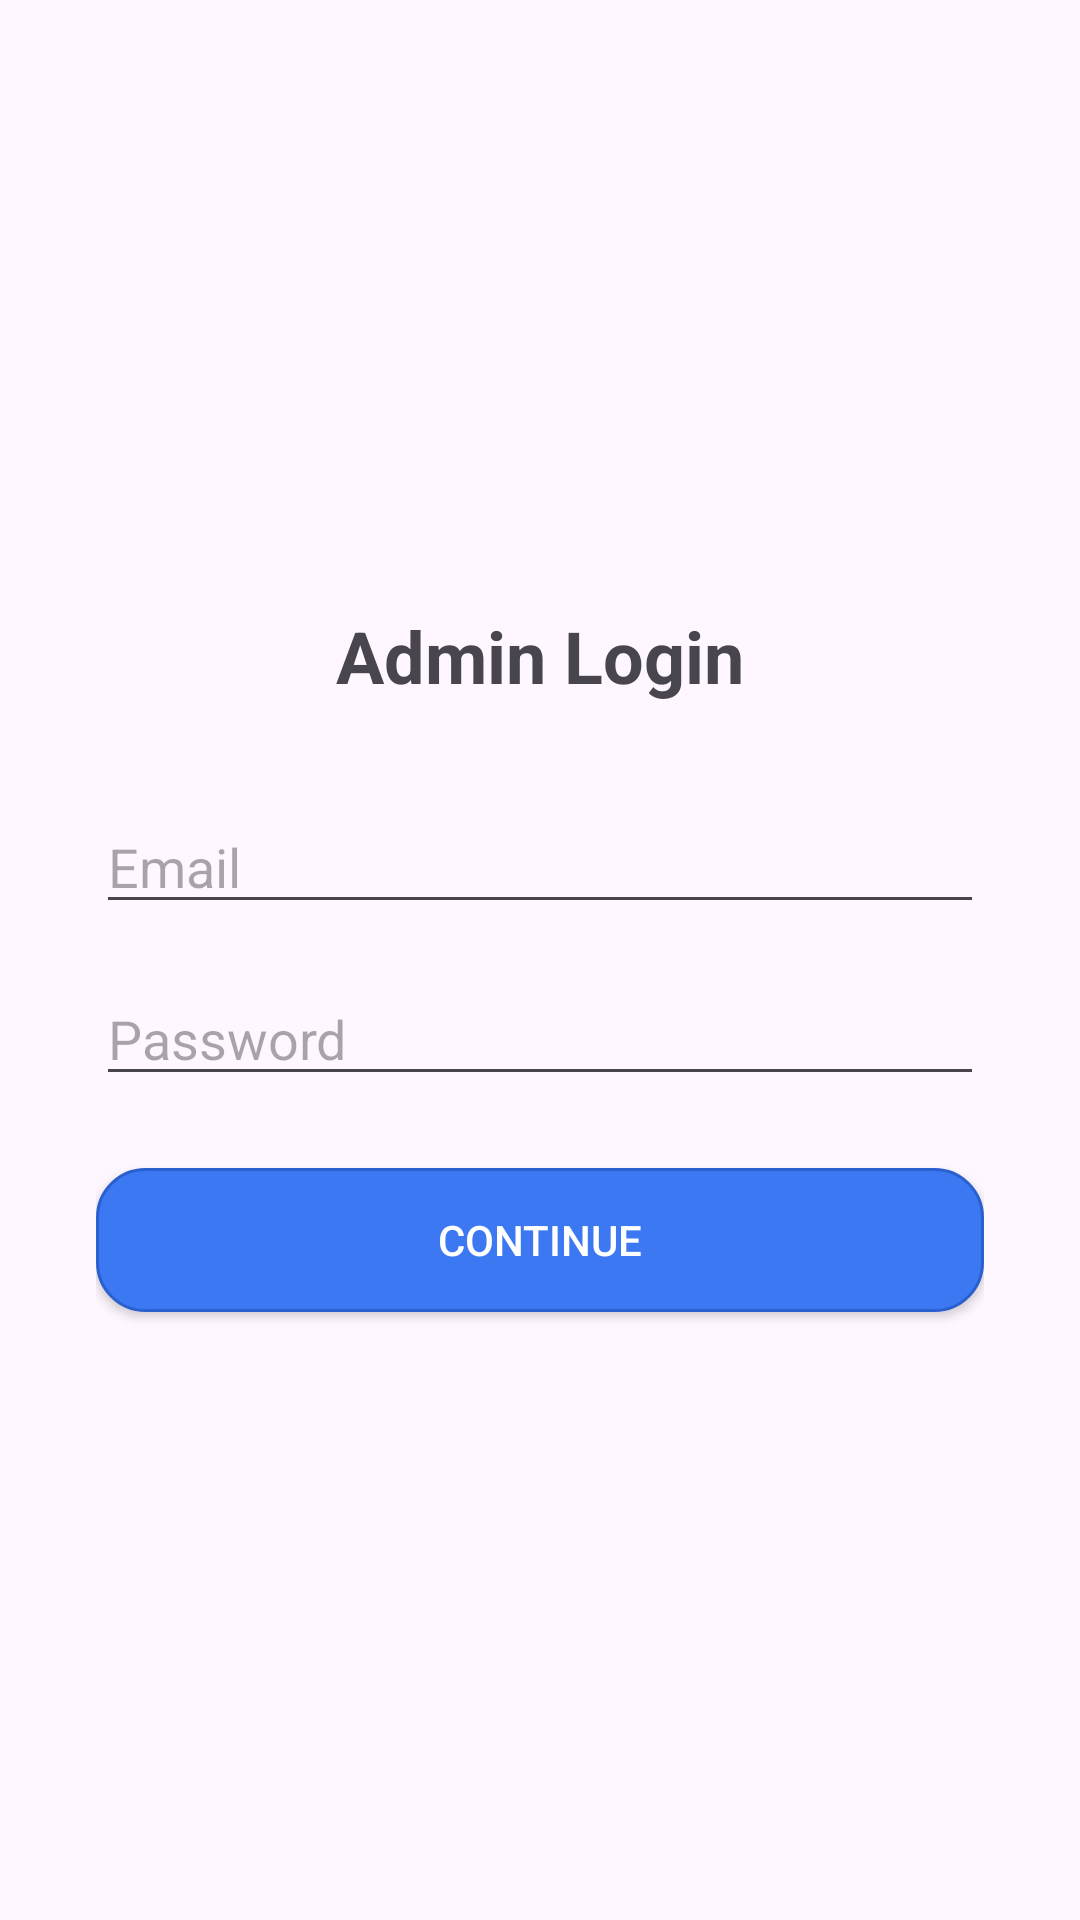

Layout XML and referenced resources for this Android screen:
<!-- AndroidManifest.xml: application theme Theme.EventLotterySystem -->
<!-- res/layout/activity_admin_login.xml -->
<?xml version="1.0" encoding="utf-8"?>
<LinearLayout xmlns:android="http://schemas.android.com/apk/res/android"
    android:layout_width="match_parent"
    android:layout_height="match_parent"
    android:orientation="vertical"
    android:gravity="center"
    android:padding="32dp">

    <TextView
        android:layout_width="wrap_content"
        android:layout_height="wrap_content"
        android:text="Admin Login"
        android:textSize="24sp"
        android:textStyle="bold"
        android:layout_marginBottom="32dp" />

    <EditText
        android:id="@+id/email"
        android:layout_width="match_parent"
        android:layout_height="wrap_content"
        android:hint="Email"
        android:inputType="textEmailAddress"
        android:layout_marginBottom="16dp" />

    <EditText
        android:id="@+id/password"
        android:layout_width="match_parent"
        android:layout_height="wrap_content"
        android:hint="Password"
        android:inputType="textPassword"
        android:layout_marginBottom="24dp" />

    <Button
        android:id="@+id/login"
        android:layout_width="match_parent"
        android:layout_height="wrap_content"
        android:text="Continue"
        android:textColor="#FFFFFF"
        android:background="@drawable/next_button_background" />/>

</LinearLayout>
<!-- resources referenced by this layout -->
<resources>
  <!-- drawable next_button_background (drawable) -->
  <?xml version="1.0" encoding="utf-8"?>
  <selector xmlns:android="http://schemas.android.com/apk/res/android">
      <item android:state_pressed="true">
          <shape>
              <solid android:color="#2D63DD" />
              <corners android:radius="16dp" />
              <stroke
                  android:width="1dp"
                  android:color="#1F4FB8" />
          </shape>
      </item>
  
      <item>
          <shape>
              <solid android:color="#3B78F2" />
              <corners android:radius="16dp" />
              <stroke
                  android:width="1dp"
                  android:color="#2A5FD0" />
          </shape>
      </item>
  </selector>
  <style name="Theme.EventLotterySystem" parent="Base.Theme.EventLotterySystem" />
  <style name="Base.Theme.EventLotterySystem" parent="Theme.Material3.DayNight.NoActionBar">
          
          
      </style>
</resources>
